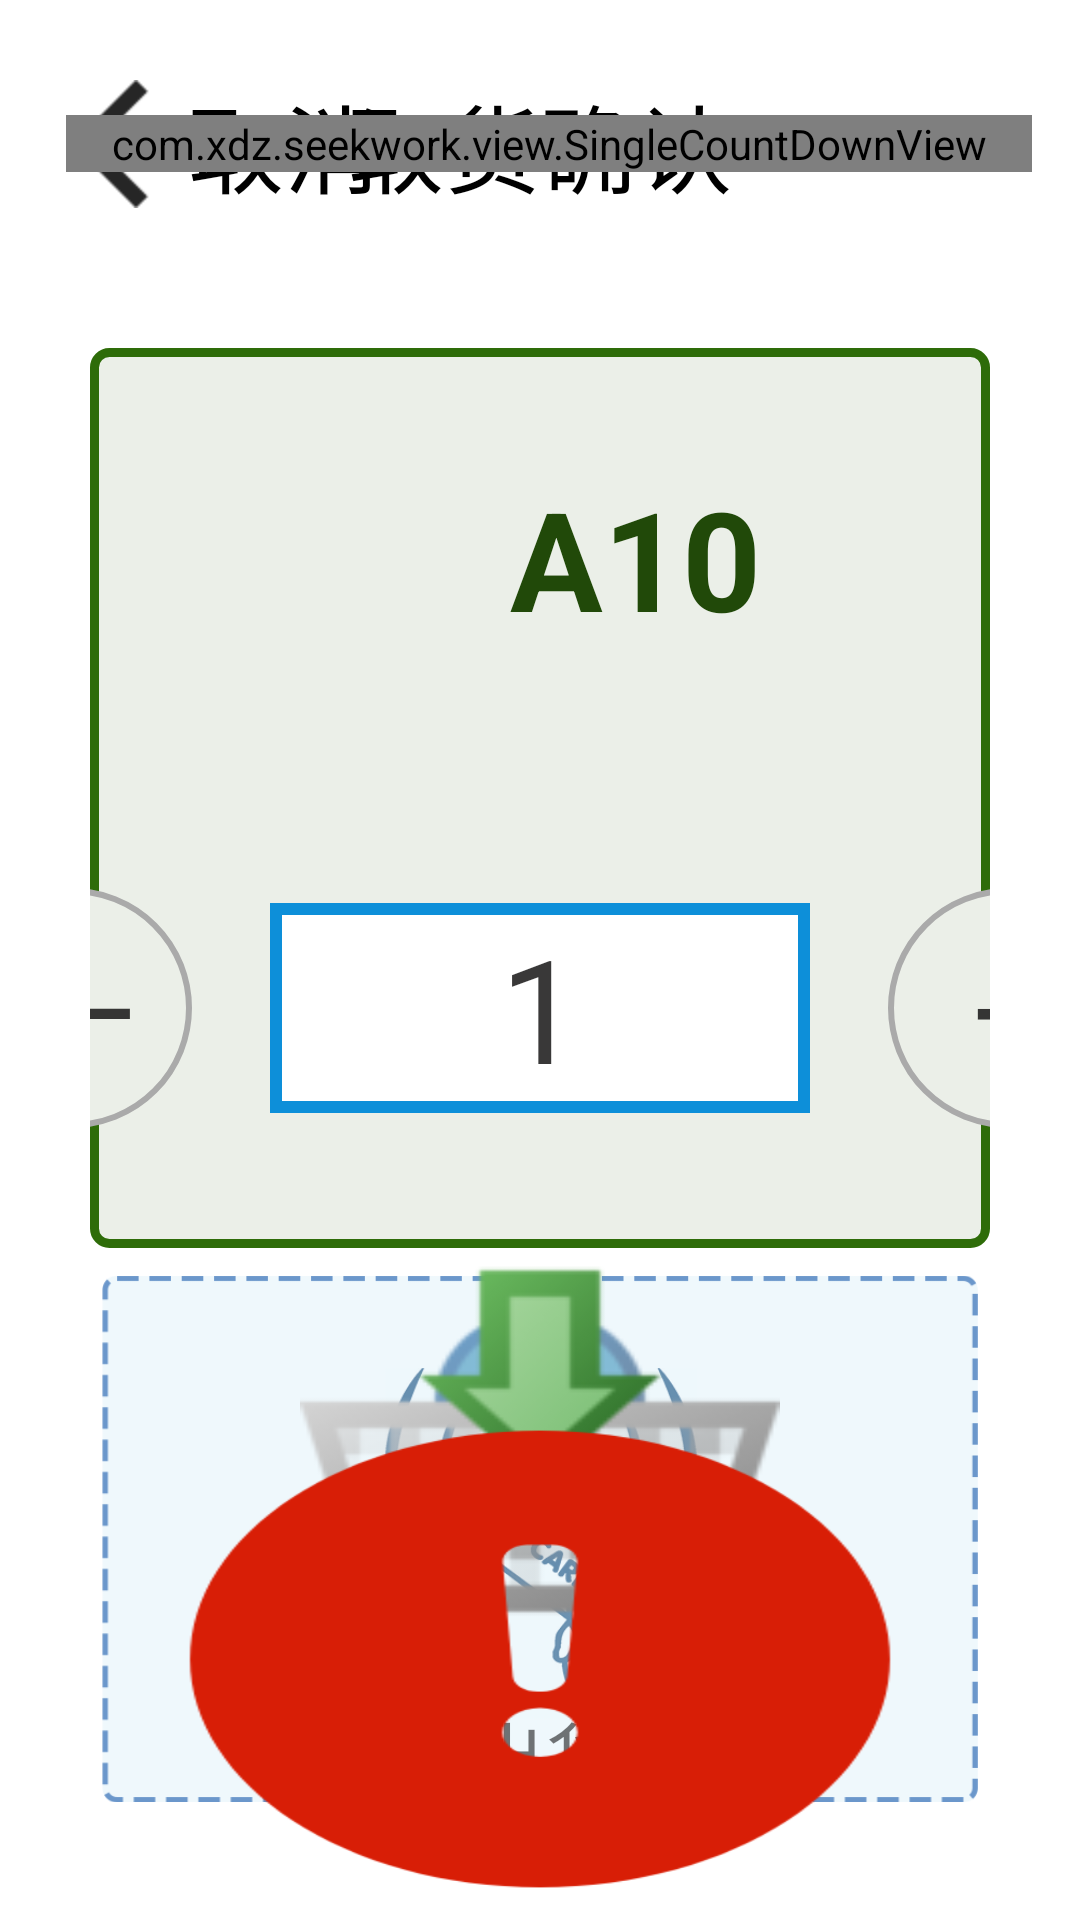

Produce the Android XML layout that renders to this screen, including the resource entries it uses.
<!-- AndroidManifest.xml: application theme AppTheme -->
<!-- res/layout/pop_take_layout.xml -->
<?xml version="1.0" encoding="utf-8"?>
<RelativeLayout xmlns:android="http://schemas.android.com/apk/res/android"
    android:layout_width="match_parent"
    android:layout_height="match_parent"
    android:background="@drawable/shape_corner_white_bg"
    android:elevation="16dp">

    <RelativeLayout
        android:id="@+id/ll_actionbar"
        android:layout_width="match_parent"
        android:layout_height="96dp"
        android:layout_below="@id/iv_info"
        android:gravity="center_vertical"
        android:orientation="horizontal">


        <TextView
            android:id="@+id/tv_back"
            android:layout_width="wrap_content"
            android:layout_height="match_parent"
            android:layout_alignParentLeft="true"
            android:layout_marginLeft="16dp"
            android:drawableLeft="@drawable/angle_left"
            android:drawablePadding="4dp"
            android:gravity="center"
            android:text="取消"
            android:textColor="@android:color/black"
            android:textSize="32sp" />

        <TextView
            android:layout_width="wrap_content"
            android:layout_height="wrap_content"
            android:layout_centerHorizontal="true"
            android:layout_centerVertical="true"
            android:layout_marginLeft="6dp"
            android:text="取货确认"
            android:textColor="@android:color/black"
            android:textSize="32sp" />

        <com.xdz.seekwork.view.SingleCountDownView
            android:id="@+id/singleCountDownView"
            android:layout_width="wrap_content"
            android:layout_height="wrap_content"
            android:layout_alignParentRight="true"
            android:layout_centerHorizontal="true"
            android:layout_centerVertical="true"
            android:layout_marginRight="16dp"
            android:paddingStart="15dp"
            android:paddingLeft="15dp"
            android:paddingEnd="15dp"
            android:paddingRight="15dp"
            android:textColor="@android:color/black"
            android:textSize="32sp" />

    </RelativeLayout>


    <LinearLayout
        android:id="@+id/ll_choose"
        android:layout_width="match_parent"
        android:layout_height="300dp"
        android:layout_below="@id/ll_actionbar"
        android:layout_marginLeft="30dp"
        android:layout_marginTop="20dp"
        android:layout_marginRight="30dp"
        android:background="@drawable/shape_corner_trans_green"
        android:orientation="vertical">

        <LinearLayout
            android:layout_width="match_parent"
            android:layout_height="140dp"
            android:orientation="horizontal">

            <TextView
                android:id="@+id/tv_qty"
                android:layout_width="wrap_content"
                android:layout_height="wrap_content"
                android:layout_gravity="center_vertical"
                android:layout_marginLeft="140dp"
                android:text="A10"
                android:textColor="@color/darker_more_green"
                android:textSize="46sp"
                android:textStyle="bold" />

            <TextView
                android:id="@+id/tv_productname"
                android:layout_width="match_parent"
                android:layout_height="wrap_content"
                android:layout_gravity="center_vertical"
                android:layout_marginLeft="10dp"
                android:layout_marginRight="140dp"
                android:ellipsize="end"
                android:gravity="center"
                android:maxLines="1"
                android:text="红色地表线 48mm （8圈）"
                android:textColor="@color/pop_origin"
                android:textSize="30sp"
                android:textStyle="bold" />
        </LinearLayout>

        <LinearLayout
            android:layout_width="match_parent"
            android:layout_height="match_parent"
            android:gravity="center"
            android:orientation="horizontal">

            <TextView
                android:id="@+id/tv_cut"
                android:layout_width="80dp"
                android:layout_height="80dp"
                android:background="@drawable/cicle_corner_trans_green"
                android:gravity="center"
                android:text="一"
                android:textColor="@color/title"
                android:textSize="42sp" />

            <TextView
                android:id="@+id/tv_choose_num"
                android:layout_width="180dp"
                android:layout_height="70dp"
                android:layout_marginLeft="26dp"
                android:layout_marginRight="26dp"
                android:background="@drawable/shape_take_num"
                android:gravity="center"
                android:text="1"
                android:textColor="@color/title"
                android:textSize="48sp" />

            <TextView
                android:id="@+id/tv_add"
                android:layout_width="80dp"
                android:layout_height="80dp"
                android:background="@drawable/cicle_corner_trans_green"
                android:gravity="center"
                android:text="+"
                android:textColor="@color/title"
                android:textSize="42sp" />

        </LinearLayout>

    </LinearLayout>

    <ImageView
        android:id="@+id/iv_card"
        android:layout_width="match_parent"
        android:layout_height="wrap_content"
        android:layout_below="@id/ll_choose"
        android:layout_alignParentBottom="true"
        android:layout_centerHorizontal="true"
        android:layout_marginLeft="34dp"
        android:layout_marginRight="34dp"
        android:layout_marginBottom="30dp"
        android:src="@drawable/card"
        android:visibility="visible" />

    <LinearLayout
        android:id="@+id/ll_progress"
        android:layout_width="match_parent"
        android:layout_height="wrap_content"
        android:layout_below="@id/ll_choose"
        android:layout_alignParentBottom="true"
        android:layout_marginLeft="34dp"
        android:layout_marginRight="34dp"
        android:layout_marginBottom="30dp"
        android:gravity="center"
        android:orientation="vertical">

        <ImageView
            android:layout_width="160dp"
            android:layout_height="140dp"
            android:background="@drawable/take_out" />

        <TextView
            android:layout_width="wrap_content"
            android:layout_height="wrap_content"
            android:layout_marginTop="20dp"
            android:text="正在出货中..."
            android:textSize="26sp" />

        <ProgressBar
            android:id="@+id/pb_loadingdata"
            style="?android:attr/progressBarStyleLarge"
            android:layout_width="100dp"
            android:layout_height="wrap_content"
            android:layout_marginTop="20dp"
            android:visibility="visible" />
    </LinearLayout>


    <RelativeLayout
        android:id="@+id/rl_tip"
        android:layout_width="match_parent"
        android:layout_height="match_parent"
        android:layout_below="@id/ll_choose"
        android:layout_alignParentBottom="true"
        android:visibility="visible">

        <ImageView
            android:id="@+id/iv_tip_result"
            android:layout_width="wrap_content"
            android:layout_height="wrap_content"
            android:layout_centerHorizontal="true"
            android:layout_marginTop="50dp"
            android:background="@drawable/icon_report_fill" />

        <TextView
            android:id="@+id/tv_tips_result"
            android:layout_width="match_parent"
            android:layout_height="wrap_content"
            android:layout_below="@id/iv_tip_result"
            android:layout_marginLeft="40dp"
            android:layout_marginTop="20dp"
            android:layout_marginRight="40dp"
            android:gravity="center"
            android:textSize="28sp" />


    </RelativeLayout>

</RelativeLayout>
<!-- resources referenced by this layout -->
<resources>
  <color name="darker_more_green">#214909</color>
  <color name="pop_origin">#d28609</color>
  <color name="title">#CC080606</color>
  <!-- drawable angle_left: png bitmap (drawable-hdpi, 580 bytes) -->
  <!-- drawable card: png bitmap (drawable-hdpi, 20073 bytes) -->
  <!-- drawable cicle_corner_trans_green (drawable) -->
  <?xml version="1.0" encoding="utf-8"?>
  <shape xmlns:android="http://schemas.android.com/apk/res/android"
      android:shape="oval"
      android:useLevel="false">
      <solid android:color="@color/little_green" />
      <stroke
          android:width="2dp"
          android:color="@color/darker_gray" />
      <size
          android:width="30dp"
          android:height="30dp" />
  </shape>
  <!-- drawable icon_report_fill: png bitmap (drawable-hdpi, 15520 bytes) -->
  <!-- drawable shape_corner_trans_green (drawable) -->
  <?xml version="1.0" encoding="utf-8"?>
  <shape xmlns:android="http://schemas.android.com/apk/res/android">
      <solid android:color="@color/little_green" />
      <stroke
          android:width="3dp"
          android:color="@color/darker_green" />
      <corners android:radius="5dp" />
  </shape>
  <!-- drawable shape_corner_white_bg (drawable) -->
  <?xml version="1.0" encoding="utf-8"?>
  <shape xmlns:android="http://schemas.android.com/apk/res/android">
      <solid android:color="@color/colorWhite" />
      <stroke
          android:width="1dp"
          android:color="@color/colorWhite" />
      <corners android:radius="0dp" />
  </shape>
  <!-- drawable shape_take_num (drawable) -->
  <?xml version="1.0" encoding="utf-8"?>
  <shape xmlns:android="http://schemas.android.com/apk/res/android">
      <solid android:color="@color/colorWhite" />
  
      <stroke
          android:width="4dp"
          android:color="@color/textcolor" />
  
  </shape>
  <!-- drawable take_out: png bitmap (drawable-hdpi, 10240 bytes) -->
  <style name="AppTheme" parent="Theme.AppCompat.Light.DarkActionBar">
          
          <item name="colorPrimary">@color/colorPrimary</item>
          <item name="colorPrimaryDark">@color/colorPrimaryDark</item>
          <item name="colorAccent">@color/colorAccent</item>
      </style>
  <color name="little_green">#ebefe8</color>
  <color name="darker_gray">#FFaaaaaa</color>
  <color name="darker_green">#2e6c09</color>
  <color name="colorWhite">#FFffffff</color>
  <color name="textcolor">#FF0d8fd9</color>
  <color name="colorPrimary">#2196F3</color>
  <color name="colorPrimaryDark">#2196F3</color>
  <color name="colorAccent">#D81B60</color>
</resources>
